Run: headless pygame with SDL's dummy video driver; simulated clock (each Clock.tick advances the game by its frame time, no real sleeping); random seed 0; keys injected as events and as key.get_pressed() state; mouse plan: one left click at the window centre at the start of phase 2, then a move to the lower-right quarter at the start of phase 3.
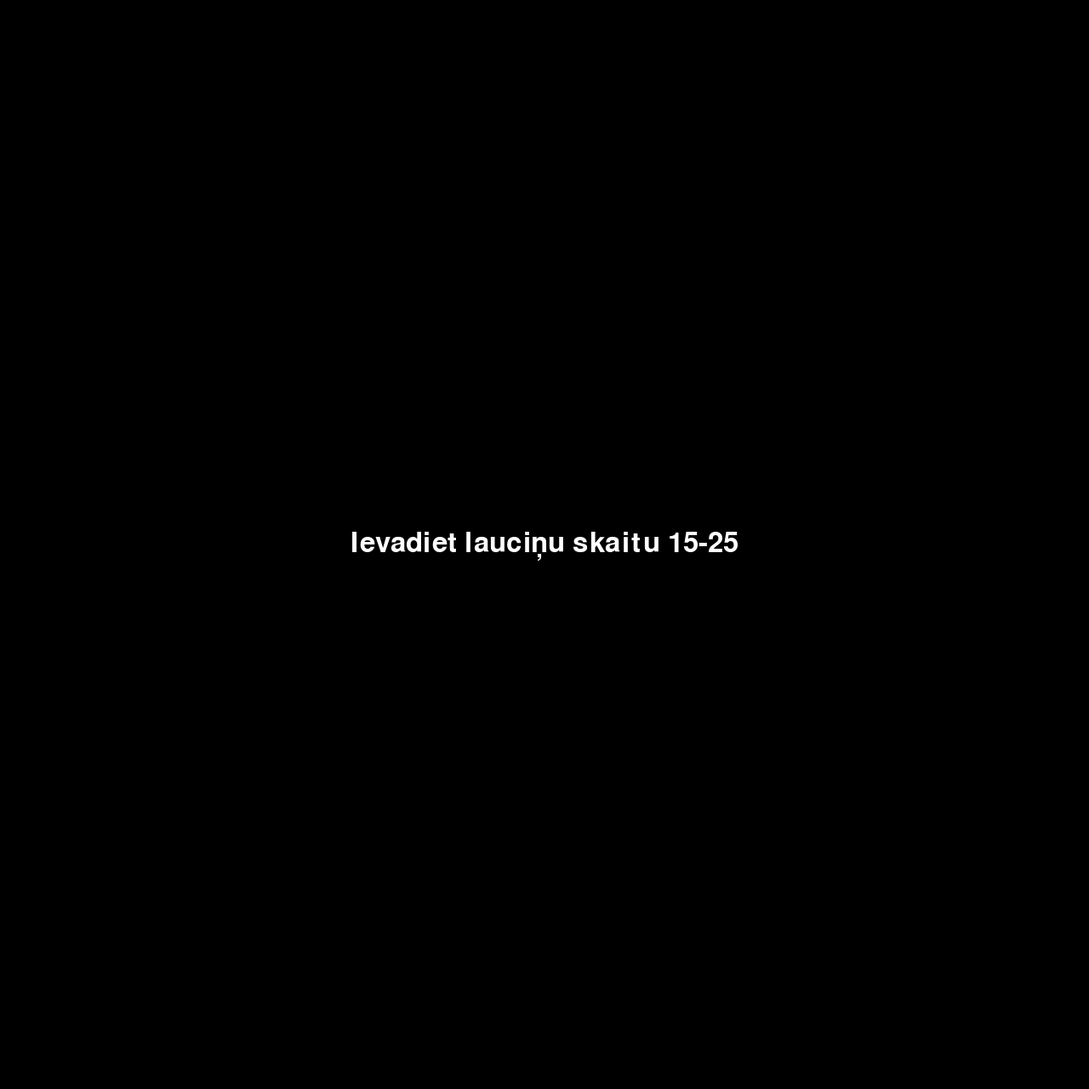
Frame 1 of 4 · flips 1–60 · no input
Frame 2 of 4 · flips 61–180 · clicked the window centre · tapped SPACE, RETURN · held RIGHT (→), D · screen unchanged from frame 1, image omitted
Frame 3 of 4 · flips 181–300 · moved the mouse to the lower-right quarter · held DOWN (↓), S · screen unchanged from frame 2, image omitted
Frame 4 of 4 · flips 301–420 · held LEFT (←), A, UP (↑), W · screen unchanged from frame 3, image omitted

The pygame program that drew these frames:

import pygame
import random
import copy

# pygame setup
pygame.init()

# jaizdoma ko darit ar izmeru jo man ir 4k ekrans
screen = pygame.display.set_mode((1280, 1280))
clock = pygame.time.Clock()
running = True

POINT_RADIUS = 40
LINE_WIDTH = 20


class State:
    tagad_jaiet = 0
    linijas = []  # linijas ir 2 punktu indeksi
    p1_punkti = 0
    p2_punkti = 0

    def __init__(
        self, linijas: list[int], tagad_jaiet: int, p1_punkti: int, p2_punkti: int
    ):
        self.linijas = linijas
        self.tagad_jaiet = tagad_jaiet
        self.p1_punkti = p1_punkti
        self.p2_punkti = p2_punkti

    # ar kopijam ir vieglak darboties, jo ieprieksejos nevar netisam mainit
    def WithLine(self, p1: int, p2: int):
        # saja vieta ir japarbauda vai jauna linija atnem punktu
        # todo
        jaunas_linijas = copy.copy(self.linijas)
        jaunas_linijas.append([p1, p2])
        return State(
            jaunas_linijas, (self.tagad_jaiet + 1) % 2, self.p1_punkti, self.p2_punkti
        )

    def Connected(self, p1: int, p2: int):
        for linija in self.linijas:
            if (p1 == linija[0] and p2 == linija[1]) or (
                p2 == linija[0] and p1 == linija[1]
            ):
                return True
        return False

    def CanConnect(self, p1: int, p2: int):
        for linija in self.linijas:
            if p1 == linija[0] or p1 == linija[1] or p2 == linija[0] or p2 == linija[1]:
                return False
        return True


punkti = []
selected_point = None
state = None
selected_point = None

punktu_skaits: str = "Ievadiet lauciņu skaitu 15-25"

while running:
    for event in pygame.event.get():
        if event.type == pygame.QUIT:
            running = False

        if state == None:
            if event.type == pygame.KEYDOWN and event.unicode.isdigit():
                if len(punktu_skaits) == 1:
                    punktu_skaits += event.unicode
                    punktu_sk = int(punktu_skaits)

                    if punktu_sk < 15 or punktu_sk > 25:
                        punktu_skaits = "Ievadiet lauciņu skaitu 15-25"
                        continue

                    # generesanu vajag mainit
                    for i in range(punktu_sk):
                        punkti.append(
                            [random.randrange(100, 1000), random.randrange(100, 1000)]
                        )

                    state = State([], 0, 0, 0)
                else:
                    punktu_skaits = event.unicode
            if event.type == pygame.KEYDOWN and event.key == pygame.K_BACKSPACE:
                punktu_skaits = "Ievadiet lauciņu skaitu 15-25"
        else:
            if event.type == pygame.MOUSEBUTTONDOWN:
                if pygame.mouse.get_pressed()[0]:
                    mouse_pos = pygame.mouse.get_pos()
                    for i, punkts in enumerate(punkti):
                        if (punkts[0] - mouse_pos[0]) ** 2 + (
                            punkts[1] - mouse_pos[1]
                        ) ** 2 < POINT_RADIUS**2:
                            if (
                                selected_point is not None
                                and selected_point != i
                                and state.CanConnect(i, selected_point)
                            ):
                                state = state.WithLine(i, selected_point)
                                selected_point = None
                            else:
                                selected_point = i

    # clear screen
    screen.fill((0, 0, 0))

    if state == None:
        font = pygame.font.SysFont(None, 48)
        img = font.render(punktu_skaits, True, (255, 255, 255))
        text_rect = img.get_rect(
            center=(screen.get_size()[0] / 2, screen.get_size()[1] / 2)
        )
        screen.blit(img, text_rect)

        # jaievada punktu skaits
    else:
        # linijas tiek zimetas pirks punktiem jo linijam ir nesmuki gali
        for linija in state.linijas:
            pygame.draw.line(
                screen, (50, 100, 200), punkti[linija[0]], punkti[linija[1]], LINE_WIDTH
            )

        for i, punkts in enumerate(punkti):
            if i == selected_point:
                pygame.draw.circle(screen, (255, 215, 0), punkts, POINT_RADIUS * 1.1)
            else:
                pygame.draw.circle(screen, (255, 255, 255), punkts, POINT_RADIUS)

        teksts = "Jaiet {} \nP1 punkti {}\nP2 punkti {}"
        font = pygame.font.SysFont(None, 36)
        screen.blit(
            font.render("Jaiet: " + str(state.tagad_jaiet + 1), True, (255, 255, 255)),
            (25, 50),
        )
        screen.blit(
            font.render("P1 punkti: " + str(state.p1_punkti), True, (255, 255, 255)),
            (25, 100),
        )
        screen.blit(
            font.render("P2 punkti: " + str(state.p2_punkti), True, (255, 255, 255)),
            (25, 150),
        )

        if len(state.linijas) == int(len(punkti) / 2):
            screen.blit(
                font.render("SPĒLE IR PABEIGTA!", True, (255, 255, 255)), (25, 250)
            )

    pygame.display.update()
